Run: headless pygame with SDL's dummy video driver; simulated clock (each Clock.tick advances the game by its frame time, no real sleeping); random seed 0; keys injected as events and as key.get_pressed() state; no mouse input.
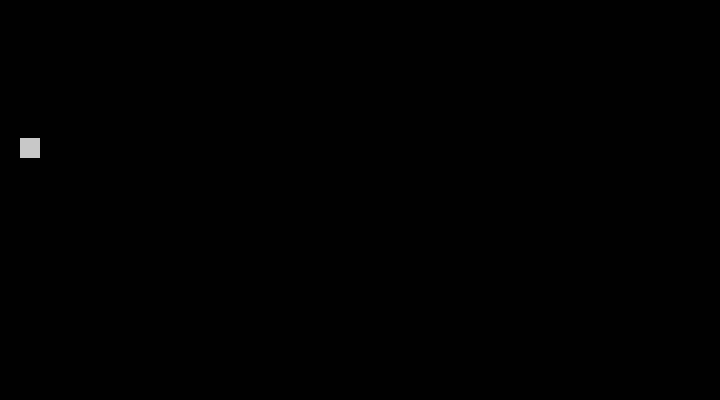
Frame 1 of 4 · flips 1–60 · no input
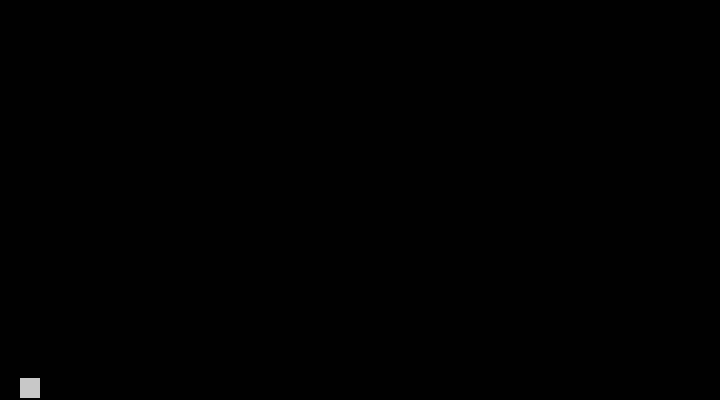
Frame 2 of 4 · flips 61–180 · tapped SPACE, RETURN · held RIGHT (→), D
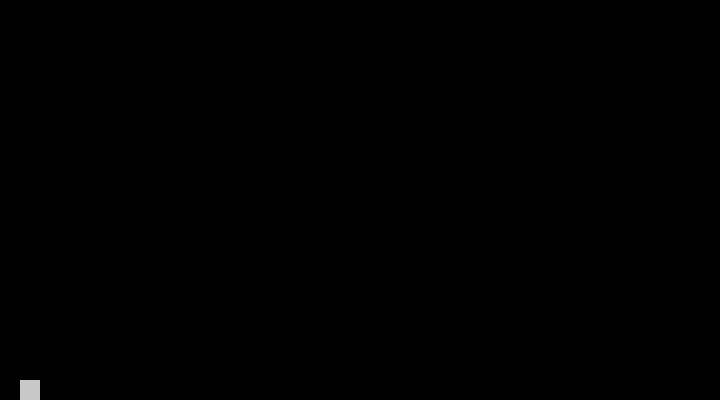
Frame 3 of 4 · flips 181–300 · held DOWN (↓), S
Frame 4 of 4 · flips 301–420 · held LEFT (←), A, UP (↑), W · screen unchanged from frame 3, image omitted

The pygame program that drew these frames:

import pygame

pygame.init()

window = pygame.display.set_mode((720,400))

grey = (200,200,200)
black = (1,1,1)

player = pygame.Rect(20,20,20,20)
gravity = 2
speed = 3
jump = 6

ground = False

def draw():
    global ground
    pygame.draw.rect(window,grey,player)
    if player.bottom < 400:
        player.y += gravity
        if player.bottom < 400- jump+1:
            ground = False
    #else:
     #   ground = True
    
def control():
    global ground
    print(ground)
    keys = pygame.key.get_pressed()
    if keys[pygame.K_RIGHT] and ground:
        player.x += speed
    elif keys[pygame.K_LEFT] and ground:
        player.x -= speed
    
    if ground and keys[pygame.K_SPACE]:
        player.y -= jump
        if player.y < 400-jump:
            ground = False
    

while True:
    pygame.time.delay(10)
    for event in pygame.event.get():
        if event == pygame.quit:
            pygame.quit()

    window.fill(black)
    draw()
    control()
    pygame.display.update()
